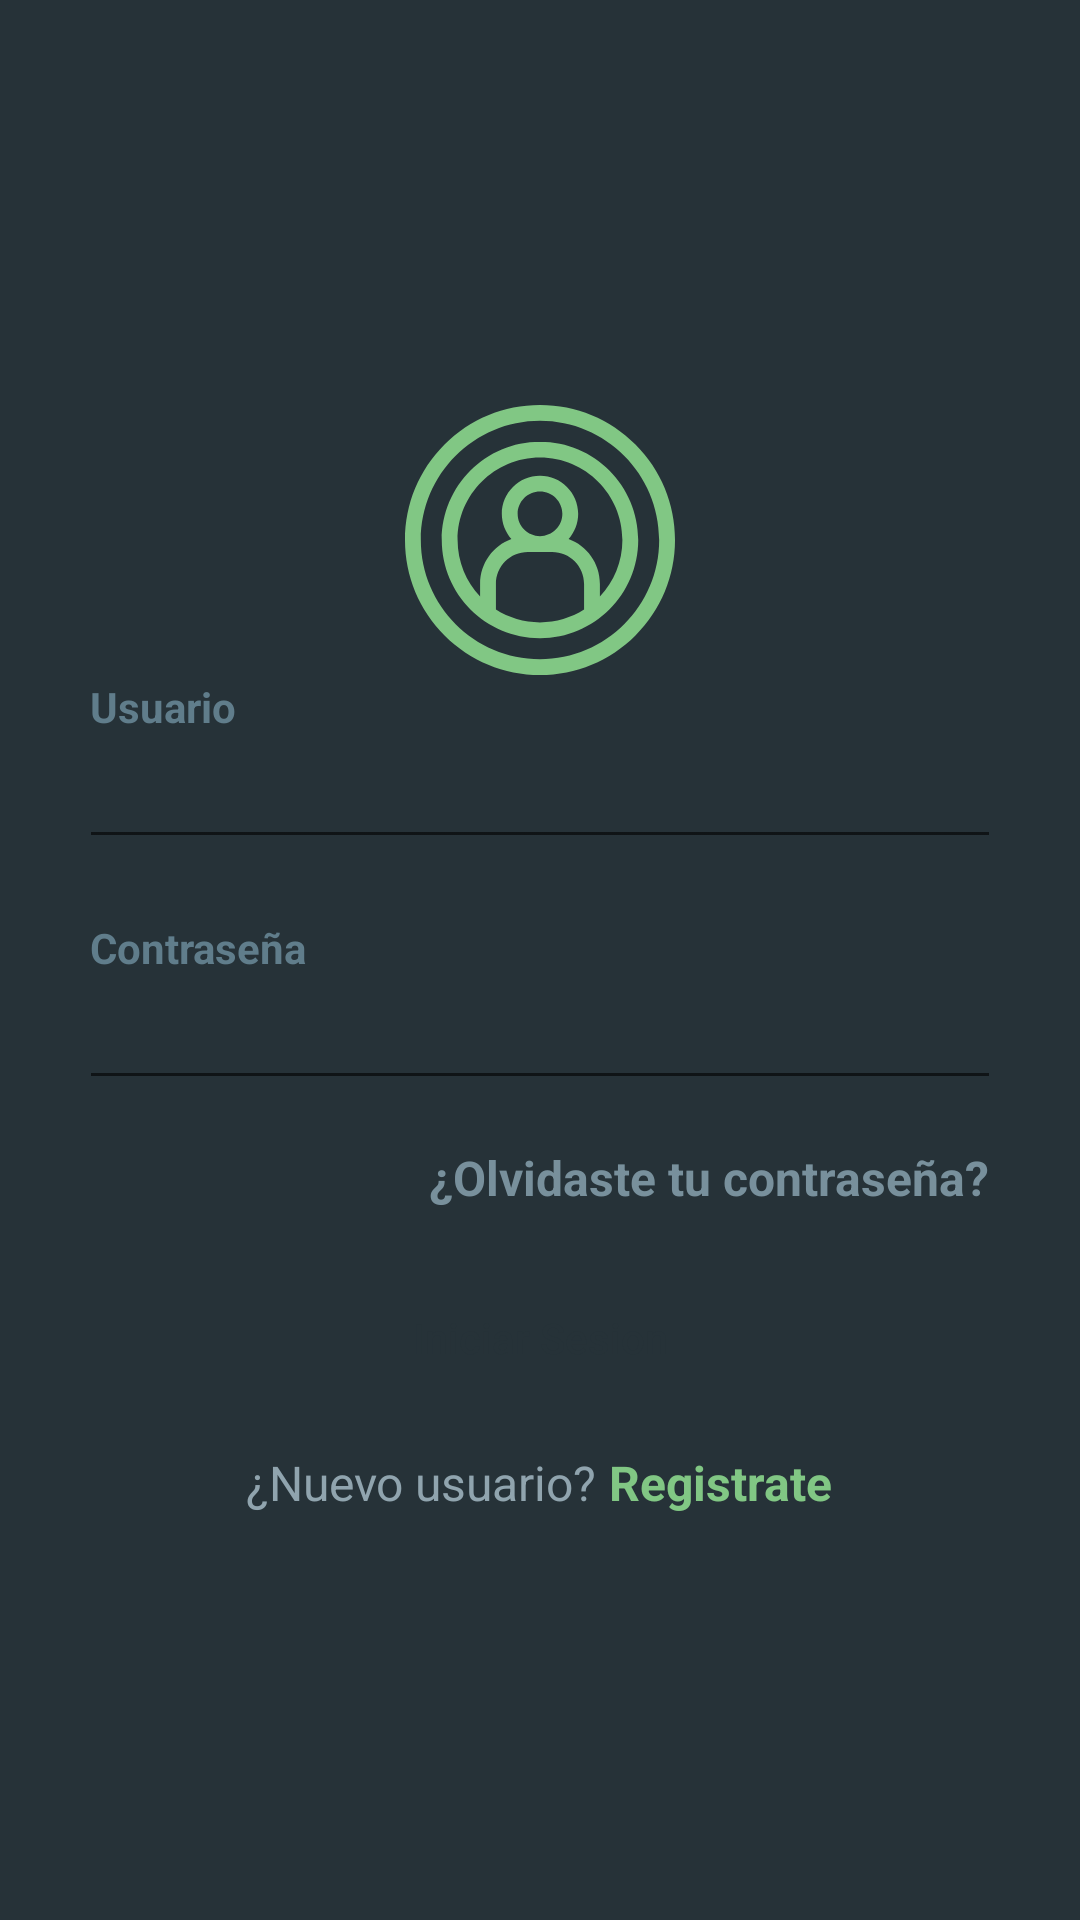

Android layout source for this screen:
<!-- AndroidManifest.xml: application theme Theme.CorresponsalBancaria -->
<!-- res/layout/activity_login.xml -->
<?xml version="1.0" encoding="utf-8"?>
<LinearLayout xmlns:android="http://schemas.android.com/apk/res/android"
    xmlns:app="http://schemas.android.com/apk/res-auto"
    xmlns:tools="http://schemas.android.com/tools"
    android:layout_width="match_parent"
    android:layout_height="match_parent"
    android:background="@color/blue_grey_900"
    android:orientation="vertical">

    <RelativeLayout
        android:layout_width="match_parent"
        android:layout_height="match_parent">

        <ScrollView
            android:layout_width="match_parent"
            android:layout_height="match_parent"/>

        <LinearLayout
            android:layout_width="330dp"
            android:layout_height="wrap_content"
            android:layout_centerInParent="true"
            android:layout_centerVertical="true"
            android:orientation="vertical"
            android:padding="15dp">

            <ImageView
                android:id="@+id/imageView"
                android:layout_width="90dp"
                android:layout_height="90dp"
                android:layout_gravity="center_horizontal"
                app:tint="@color/green_300"
                app:srcCompat="@drawable/ic_perfil" />

            <ImageView

                android:layout_width="0dp"
                android:layout_height="1dp"
                android:src="@drawable/ic_launcher_background" />


            <TextView
                android:layout_width="wrap_content"
                android:layout_height="wrap_content"
                android:text="Usuario"
                android:textAlignment="center"
                android:textAppearance="@style/Base.TextAppearance.AppCompat.Small"
                android:textColor="@color/blue_grey_500"
                android:textStyle="bold" />

            <com.google.android.material.textfield.TextInputEditText
                android:id="@+id/mail"
                android:layout_width="match_parent"
                android:layout_height="wrap_content"
                android:layout_marginLeft="-4dp"
                android:layout_marginRight="-4dp"
                android:inputType="textEmailAddress"
                android:maxLength="50"
                android:maxLines="1"
                android:singleLine="true"
                android:textColor="@color/blue_grey_300" />

            <View
                android:layout_width="0dp"
                android:layout_height="20dp" />

            <TextView
                android:layout_width="wrap_content"
                android:layout_height="wrap_content"
                android:text="Contraseña"
                android:textAlignment="center"
                android:textAppearance="@style/Base.TextAppearance.AppCompat.Small"
                android:textColor="@color/blue_grey_500"
                android:textStyle="bold" />

            <com.google.android.material.textfield.TextInputEditText
                android:id="@+id/password"
                android:layout_width="match_parent"
                android:layout_height="wrap_content"
                android:layout_marginLeft="-4dp"
                android:layout_marginRight="-4dp"
                android:inputType="textPassword"
                android:maxLength="50"
                android:maxLines="1"
                android:singleLine="true"
                android:textColor="@color/blue_grey_300" />

            <View
                android:layout_width="0dp"
                android:layout_height="10dp" />

            <TextView
                android:id="@+id/forgot_password"
                android:layout_width="wrap_content"
                android:layout_height="wrap_content"
                android:layout_gravity="right|end"
                android:layout_marginTop="5dp"
                android:clickable="true"
                android:text="¿Olvidaste tu contraseña?"
                android:textAlignment="center"
                android:textAppearance="@style/Base.TextAppearance.AppCompat.Subhead"
                android:textColor="@color/blue_grey_400"
                android:textStyle="bold"
                tools:ignore="RtlCompat" />

            <View
                android:layout_width="0dp"
                android:layout_height="15dp" />

            <Button
                android:id="@+id/login"
                android:layout_width="match_parent"
                android:layout_height="55dp"
                android:layout_marginLeft="-4dp"
                android:layout_marginRight="-4dp"
                android:background="@drawable/btn_rounded_green_300"
                android:onClick="inicioSecion"
                android:text="Iniciar Sesion"
                android:textAllCaps="false"
                android:textColor="@color/blue_grey_900" />

            <View
                android:layout_width="0dp"
                android:layout_height="5dp" />

            <LinearLayout
                android:layout_width="match_parent"
                android:layout_height="wrap_content"
                android:layout_marginTop="5dp"
                android:gravity="center"
                android:orientation="horizontal">

                <TextView
                    android:layout_width="wrap_content"
                    android:layout_height="wrap_content"
                    android:text="¿Nuevo usuario? "
                    android:textAppearance="@style/Base.TextAppearance.AppCompat.Subhead"
                    android:textColor="@color/blue_grey_300" />

                <TextView
                    android:id="@+id/sign_up"
                    android:layout_width="wrap_content"
                    android:layout_height="wrap_content"
                    android:clickable="true"
                    android:onClick="registro"
                    android:text="Registrate"
                    android:textAppearance="@style/Base.TextAppearance.AppCompat.Subhead"
                    android:textColor="@color/green_300"
                    android:textStyle="bold" />

            </LinearLayout>

        </LinearLayout>

    </RelativeLayout>

</LinearLayout>
<!-- resources referenced by this layout -->
<resources>
  <color name="blue_grey_300">#90A4AE</color>
  <color name="blue_grey_400">#78909C</color>
  <color name="blue_grey_500">#607D8B</color>
  <color name="blue_grey_900">#263238</color>
  <color name="green_300">#81C784</color>
  <!-- drawable ic_perfil (drawable) -->
  <vector xmlns:android="http://schemas.android.com/apk/res/android"
      android:width="512dp"
      android:height="512dp"
      android:viewportWidth="512"
      android:viewportHeight="512">
    <path
        android:fillColor="#FF000000"
        android:pathData="m256,69.734c-102.707,0 -186.266,83.559 -186.266,186.266s83.559,186.266 186.266,186.266 186.266,-83.559 186.266,-186.266 -83.559,-186.266 -186.266,-186.266zM172.41,387.973v-48.719c0,-33.336 27.121,-60.457 60.457,-60.457h46.266c33.336,0 60.457,27.121 60.457,60.457v48.719c-24.191,15.375 -52.867,24.293 -83.59,24.293s-59.398,-8.918 -83.59,-24.293zM256,248.797c-23.379,0 -42.398,-19.02 -42.398,-42.398 0,-23.379 19.02,-42.398 42.398,-42.398s42.398,19.02 42.398,42.398c0,23.379 -19.02,42.398 -42.398,42.398zM369.59,363.195v-23.941c0,-38.961 -24.762,-72.246 -59.371,-84.953 11.301,-12.773 18.18,-29.547 18.18,-47.902 0,-39.922 -32.477,-72.398 -72.398,-72.398s-72.398,32.477 -72.398,72.398c0,18.355 6.879,35.129 18.18,47.902 -34.609,12.707 -59.371,45.992 -59.371,84.953v23.941c-26.438,-28 -42.676,-65.734 -42.676,-107.195 0,-86.164 70.102,-156.266 156.266,-156.266s156.266,70.102 156.266,156.266c0,41.461 -16.238,79.195 -42.676,107.195zM369.59,363.195"/>
    <path
        android:fillColor="#FF000000"
        android:pathData="m437.02,74.98c-48.352,-48.352 -112.641,-74.98 -181.02,-74.98s-132.668,26.629 -181.02,74.98c-48.352,48.352 -74.98,112.641 -74.98,181.02s26.629,132.668 74.98,181.02c48.352,48.352 112.641,74.98 181.02,74.98s132.668,-26.629 181.02,-74.98c48.352,-48.352 74.98,-112.641 74.98,-181.02s-26.629,-132.668 -74.98,-181.02zM256,482c-124.617,0 -226,-101.383 -226,-226s101.383,-226 226,-226 226,101.383 226,226 -101.383,226 -226,226zM256,482"/>
  </vector>
  <style name="Theme.CorresponsalBancaria" parent="Theme.MaterialComponents.DayNight.DarkActionBar">
          
          <item name="colorPrimary">@color/purple_500</item>
          <item name="colorPrimaryVariant">@color/purple_700</item>
          <item name="colorOnPrimary">@color/white</item>
          
          <item name="colorSecondary">@color/teal_200</item>
          <item name="colorSecondaryVariant">@color/teal_700</item>
          <item name="colorOnSecondary">@color/black</item>
          
          <item name="android:statusBarColor" tools:targetApi="l">?attr/colorPrimaryVariant</item>
          
      </style>
  <color name="purple_500">#66BB6A</color>
  <color name="purple_700">#FF3700B3</color>
  <color name="white">#FFFFFFFF</color>
  <color name="teal_200">#FF03DAC5</color>
  <color name="teal_700">#FF018786</color>
  <color name="black">#FF000000</color>
</resources>
